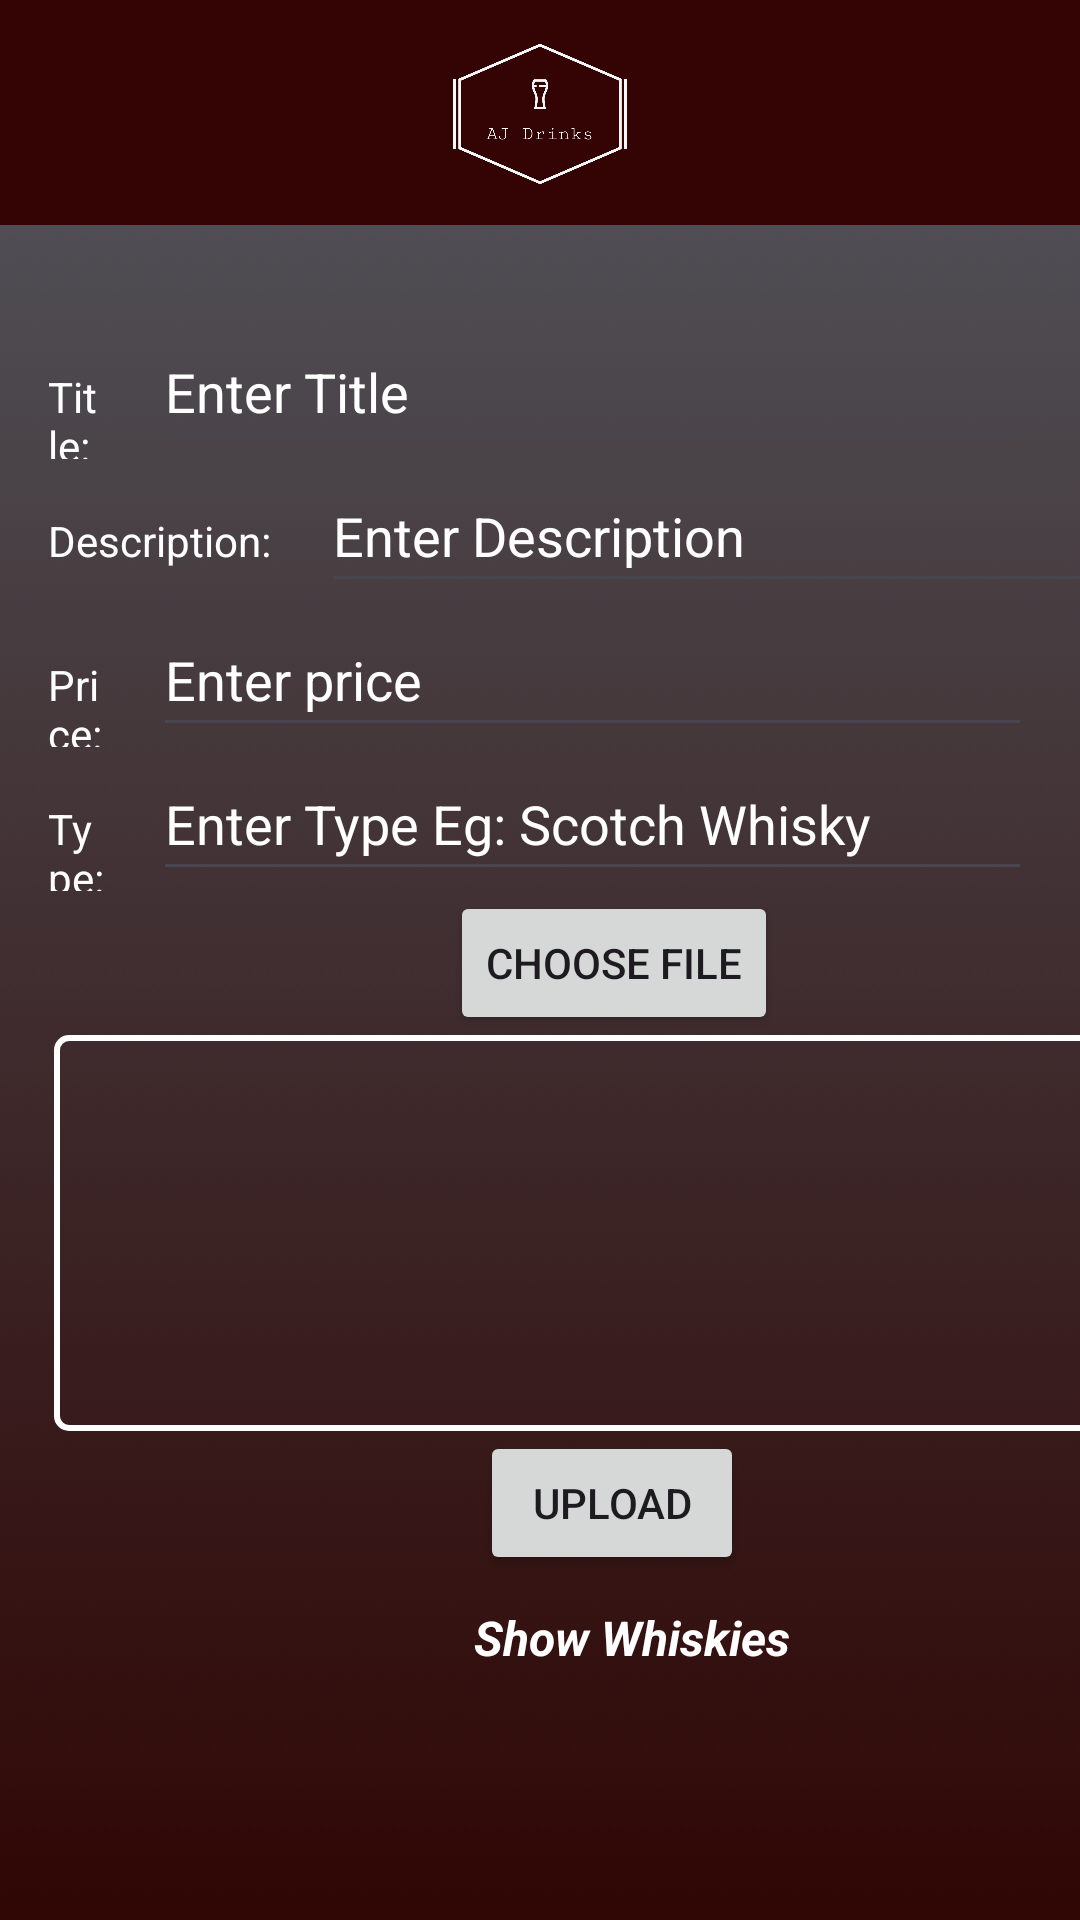

Produce the Android XML layout that renders to this screen, including the resource entries it uses.
<!-- AndroidManifest.xml: application theme Theme.Abhishek_Janga_Project2 -->
<!-- res/layout/activity_main_admin.xml -->
<?xml version="1.0" encoding="utf-8"?>
<androidx.constraintlayout.widget.ConstraintLayout xmlns:android="http://schemas.android.com/apk/res/android"
    xmlns:app="http://schemas.android.com/apk/res-auto"
    xmlns:tools="http://schemas.android.com/tools"
    android:layout_width="match_parent"
    android:layout_height="match_parent"
    android:background="@drawable/background"
    android:orientation="vertical">

    <androidx.appcompat.widget.Toolbar
        android:id="@+id/toolbar6"
        android:layout_width="0dp"
        android:layout_height="75dp"
        android:background="#340404"
        app:layout_constraintEnd_toEndOf="parent"
        app:layout_constraintStart_toStartOf="parent"
        app:layout_constraintTop_toTopOf="parent"
        app:titleTextAppearance="@style/Toolbar.TitleText"
        app:titleTextColor="@color/white">
        <Button
            android:id="@+id/backbtn"
            style="@style/Widget.MaterialComponents.Button.Icon"
            android:layout_width="50dp"
            android:layout_height="wrap_content"
            android:backgroundTint="#340404"
            android:contentDescription="Go Back"
            app:icon="@drawable/back" />
        <ImageView
            android:id="@+id/header_title"
            android:layout_width="100dp"
            android:layout_height="wrap_content"
            android:layout_gravity="center"
            android:src="@drawable/logo_transparent" />
    </androidx.appcompat.widget.Toolbar>

    <ScrollView
        android:id="@+id/scrollView2"
        android:layout_width="0dp"
        android:layout_height="0dp"
        android:layout_marginTop="30dp"
        app:layout_constraintBottom_toBottomOf="parent"
        app:layout_constraintEnd_toEndOf="parent"
        app:layout_constraintStart_toStartOf="parent"
        app:layout_constraintTop_toBottomOf="@+id/toolbar6">

        <LinearLayout
            android:id="@+id/linearLayout3"
            android:layout_width="match_parent"
            android:layout_height="wrap_content"
            android:layout_marginBottom="66dp"
            android:orientation="vertical">

            <LinearLayout
                android:layout_width="match_parent"
                android:layout_height="match_parent"
                android:layout_marginStart="16dp"
                android:layout_marginEnd="16dp"
                android:orientation="horizontal">

                <TextView
                    android:id="@+id/textView2"
                    android:layout_width="wrap_content"
                    android:layout_height="wrap_content"
                    android:layout_weight="1"
                    android:text="Title:"
                    android:textColor="@color/white" />

                <EditText
                    android:id="@+id/edit_text_title"
                    android:layout_width="293dp"
                    android:layout_height="wrap_content"
                    android:layout_marginStart="16dp"
                    android:hint="Enter Title"
                    android:minHeight="48dp"
                    android:textColor="@color/white"
                    android:textColorHighlight="@color/white"
                    android:textColorHint="@color/white"
                    android:textColorLink="@color/white" />
            </LinearLayout>

            <LinearLayout
                android:layout_width="379dp"
                android:layout_height="match_parent"
                android:layout_marginStart="16dp"
                android:layout_marginEnd="16dp"
                android:orientation="horizontal">

                <TextView
                    android:id="@+id/textView13"
                    android:layout_width="wrap_content"
                    android:layout_height="wrap_content"
                    android:layout_weight="1"
                    android:text="Description:"
                    android:textColor="@color/white" />

                <EditText
                    android:id="@+id/editText_desc"
                    android:layout_width="288dp"
                    android:layout_height="wrap_content"
                    android:layout_marginStart="16dp"
                    android:hint="Enter Description"
                    android:minHeight="48dp"
                    android:textColor="@color/white"
                    android:textColorHighlight="@color/white"
                    android:textColorHint="@color/white"
                    android:textColorLink="@color/white" />
            </LinearLayout>

            <LinearLayout
                android:layout_width="match_parent"
                android:layout_height="match_parent"
                android:layout_marginStart="16dp"
                android:layout_marginEnd="16dp"
                android:orientation="horizontal">

                <TextView
                    android:id="@+id/textView14"
                    android:layout_width="wrap_content"
                    android:layout_height="wrap_content"
                    android:layout_weight="1"
                    android:text="Price:"
                    android:textColor="@color/white" />

                <EditText
                    android:id="@+id/editText_cost"
                    android:layout_width="293dp"
                    android:layout_height="wrap_content"
                    android:layout_marginStart="16dp"
                    android:hint="Enter price"
                    android:minHeight="48dp"
                    android:textColor="@color/white"
                    android:textColorHighlight="@color/white"
                    android:textColorHint="@color/white"
                    android:textColorLink="@color/white" />
            </LinearLayout>

            <LinearLayout
                android:layout_width="match_parent"
                android:layout_height="match_parent"
                android:layout_marginStart="16dp"
                android:layout_marginEnd="16dp"
                android:orientation="horizontal">

                <TextView
                    android:id="@+id/textView15"
                    android:layout_width="wrap_content"
                    android:layout_height="wrap_content"
                    android:layout_weight="1"
                    android:text="Type:"
                    android:textColor="@color/white" />

                <EditText
                    android:id="@+id/editText_type"
                    android:layout_width="293dp"
                    android:layout_height="wrap_content"
                    android:layout_marginStart="16dp"
                    android:hint="Enter Type Eg: Scotch Whisky"
                    android:minHeight="48dp"
                    android:textColor="@color/white"
                    android:textColorHighlight="@color/white"
                    android:textColorHint="@color/white"
                    android:textColorLink="@color/white" />
            </LinearLayout>

            <Button
                android:id="@+id/button_choose_image"
                android:layout_width="wrap_content"
                android:layout_height="wrap_content"
                android:layout_marginStart="150dp"
                android:text="Choose file" />

            <ImageView
                android:id="@+id/image_view"
                android:layout_width="372dp"
                android:layout_height="132dp"
                android:layout_marginLeft="18dp"
                android:background="@drawable/custom_button_outline" />

            <Button
                android:id="@+id/button_upload"
                android:layout_width="wrap_content"
                android:layout_height="wrap_content"
                android:layout_marginStart="160dp"
                android:text="Upload" />

            <TextView
                android:id="@+id/text_view_show_uploads"
                android:layout_width="wrap_content"
                android:layout_height="wrap_content"
                android:layout_marginStart="158dp"
                android:layout_marginTop="10dp"
                android:gravity="center"
                android:text="Show Whiskies"
                android:textColor="@color/white"
                android:textSize="16sp"
                android:textStyle="bold|italic" />
        </LinearLayout>
    </ScrollView>


</androidx.constraintlayout.widget.ConstraintLayout>
<!-- resources referenced by this layout -->
<resources>
  <color name="white">#FFFFFFFF</color>
  <!-- drawable background: jpeg bitmap (drawable, 870596 bytes) -->
  <!-- drawable custom_button_outline (drawable) -->
  <?xml version="1.0" encoding="utf-8"?>
  <selector xmlns:android="http://schemas.android.com/apk/res/android">
      <item android:state_enabled="true">
          <shape android:shape="rectangle">
              <stroke
                  android:width="2dp"
              android:color="@color/white" /> 
              <corners android:radius="4dp" /> 
              <solid android:color="@android:color/transparent" />
          </shape>
      </item>
  </selector>
  <!-- drawable logo_transparent: png bitmap (drawable, 8245 bytes) -->
  <style name="Toolbar.TitleText" parent="TextAppearance.Widget.AppCompat.Toolbar.Title">
          <item name="android:textSize">18sp</item>
      </style>
  <style name="Theme.Abhishek_Janga_Project2" parent="Base.Theme.Abhishek_Janga_Project2" />
  <style name="Base.Theme.Abhishek_Janga_Project2" parent="Theme.Material3.DayNight.NoActionBar">
          
          
      </style>
</resources>
